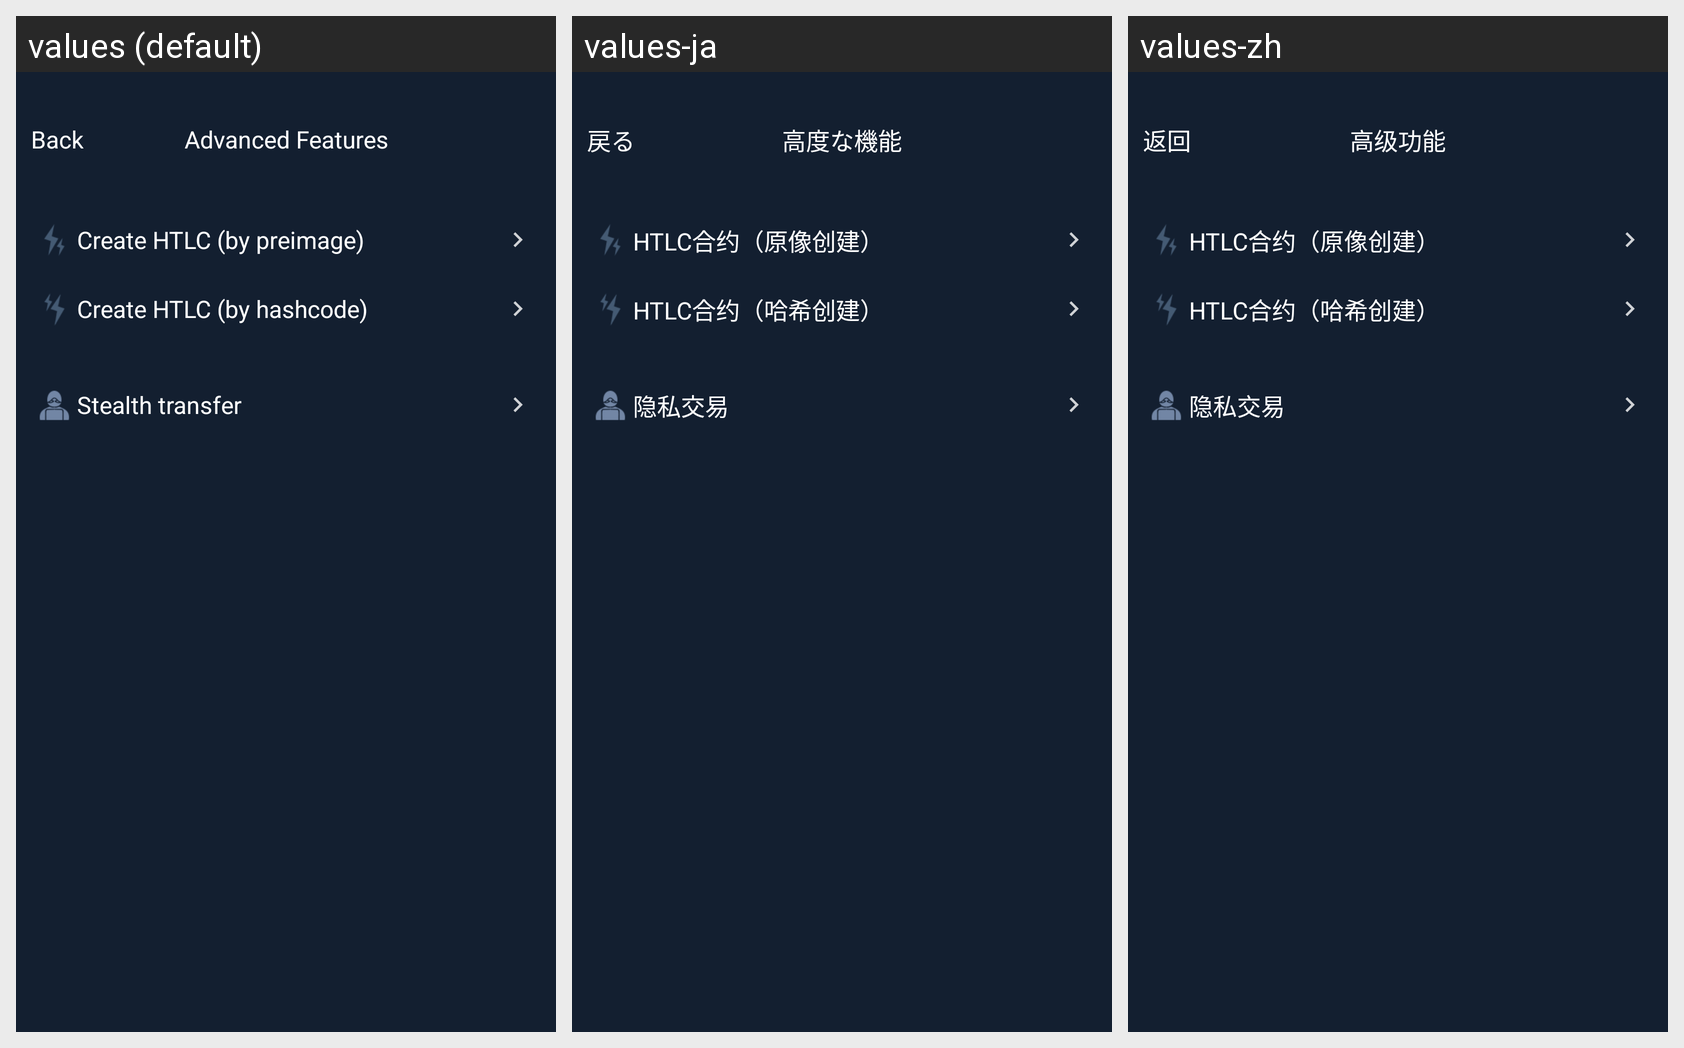

Strings drawn on this Android screen and how each of the app's shown locales translates them:
Android screen res/layout/activity_advanced_feature.xml rendered under 3 locales, left to right: values (default), values-ja, values-zh. Device: Nexus 5 (rendered at 1080×1920; each locale shown at half size, 540×960, under a caption strip naming it); theme AppTheme.
Strings drawn on this screen, with the default value and each locale's value (text and hints the layout hard-codes, and strings that could not be matched under every locale, appear in the picture but are not listed):

kBtnBack
  values: Back
  values-ja: 戻る
  values-zh: 返回

kVcTitleDepositAdvFunction
  values: Advanced Features
  values-ja: 高度な機能
  values-zh: 高级功能

kVcHtlcEntryFromPreimage
  values: Create HTLC (by preimage)
  values-ja: HTLC合约（原像创建）
  values-zh: HTLC合约（原像创建）

kVcHtlcEntryFromHashcode
  values: Create HTLC (by hashcode)
  values-ja: HTLC合约（哈希创建）
  values-zh: HTLC合约（哈希创建）

kVcStealthTransferEntryTitle
  values: Stealth transfer
  values-ja: 隐私交易
  values-zh: 隐私交易
